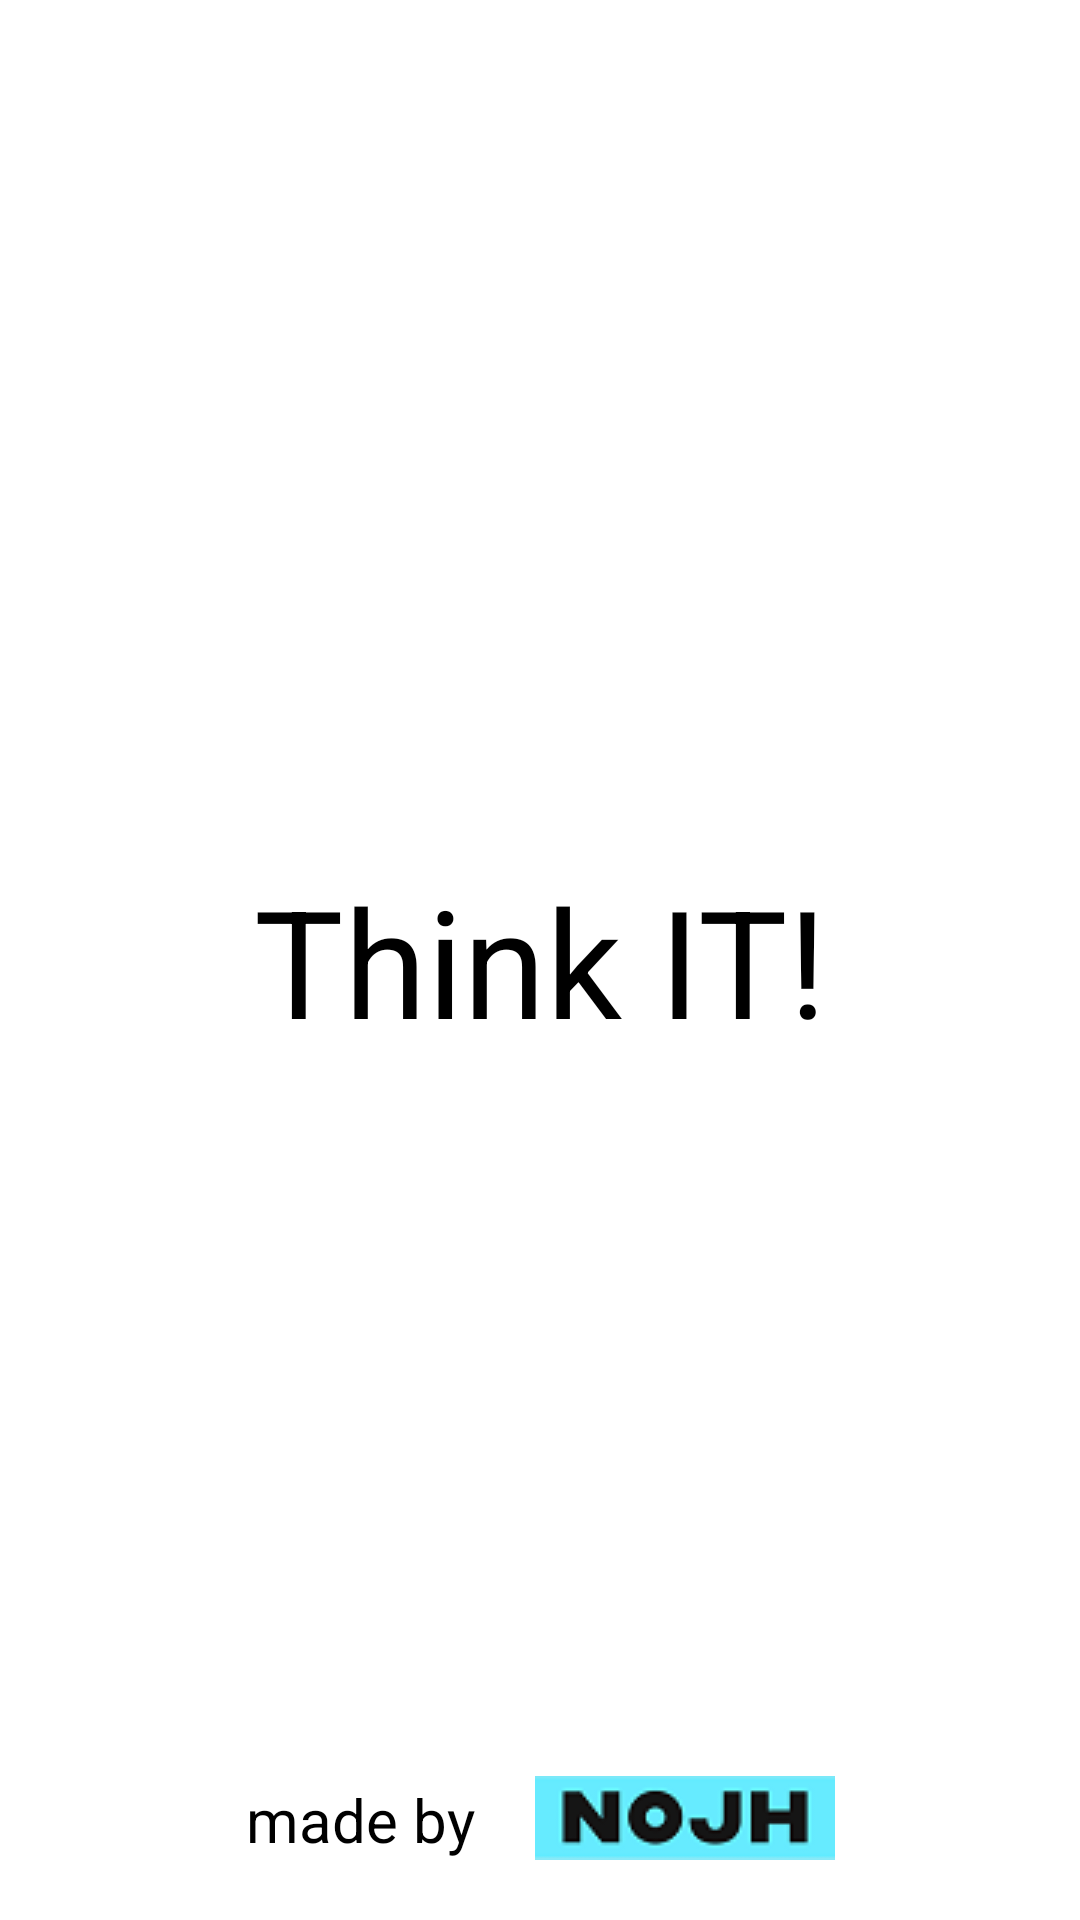

Layout XML and referenced resources for this Android screen:
<!-- AndroidManifest.xml: application theme Theme.ThinkIT -->
<!-- res/layout/activity_splash.xml -->
<?xml version="1.0" encoding="utf-8"?>
<androidx.constraintlayout.widget.ConstraintLayout xmlns:android="http://schemas.android.com/apk/res/android"
    xmlns:app="http://schemas.android.com/apk/res-auto"
    xmlns:tools="http://schemas.android.com/tools"
    android:layout_width="match_parent"
    android:layout_height="match_parent"
    tools:context=".presentation.splash.SplashActivity">

    <TextView
        android:id="@+id/ActivitySplashTitleTextView"
        android:layout_width="wrap_content"
        android:layout_height="wrap_content"
        android:text="Think IT!"
        android:textColor="@color/black"
        android:textSize="50sp"
        app:layout_constraintBottom_toBottomOf="parent"
        app:layout_constraintEnd_toEndOf="parent"
        app:layout_constraintStart_toStartOf="parent"
        app:layout_constraintTop_toTopOf="parent"
        tools:ignore="HardcodedText" />

    <TextView
        android:id="@+id/ActivitySplashMadeByTextView"
        android:layout_width="wrap_content"
        android:layout_height="wrap_content"
        android:text="made by"
        android:textColor="@color/black"
        android:textSize="20sp"
        app:layout_constraintBottom_toBottomOf="parent"
        app:layout_constraintEnd_toStartOf="@id/ActivitySplashTeamLogoImageView"
        app:layout_constraintStart_toStartOf="parent"
        android:layout_marginEnd="20dp"
        app:layout_constraintHorizontal_chainStyle="packed"
        android:layout_marginBottom="20dp"
        tools:ignore="HardcodedText" />

    <ImageView
        android:id="@+id/ActivitySplashTeamLogoImageView"
        android:layout_width="wrap_content"
        android:layout_height="wrap_content"
        android:src="@drawable/teamlogo2"
        app:layout_constraintEnd_toEndOf="parent"
        app:layout_constraintBottom_toBottomOf="@id/ActivitySplashMadeByTextView"
        app:layout_constraintStart_toEndOf="@id/ActivitySplashMadeByTextView"
        tools:ignore="ContentDescription" />

</androidx.constraintlayout.widget.ConstraintLayout>
<!-- resources referenced by this layout -->
<resources>
  <color name="black">#FF000000</color>
  <!-- drawable teamlogo2: png bitmap (drawable, 2776 bytes) -->
  <style name="Theme.ThinkIT" parent="Theme.MaterialComponents.DayNight.NoActionBar">
          
          <item name="colorPrimary">@color/purple_500</item>
          <item name="colorPrimaryVariant">@color/purple_700</item>
          <item name="colorOnPrimary">@color/white</item>
          
          <item name="colorSecondary">@color/teal_200</item>
          <item name="colorSecondaryVariant">@color/teal_700</item>
          <item name="colorOnSecondary">@color/black</item>
          
          <item name="android:statusBarColor">@color/white</item>
          
          <item name="android:windowLightStatusBar">true</item>
      </style>
  <color name="purple_500">#FF6200EE</color>
  <color name="purple_700">#FF3700B3</color>
  <color name="white">#FFFFFFFF</color>
  <color name="teal_200">#FF03DAC5</color>
  <color name="teal_700">#FF018786</color>
</resources>
